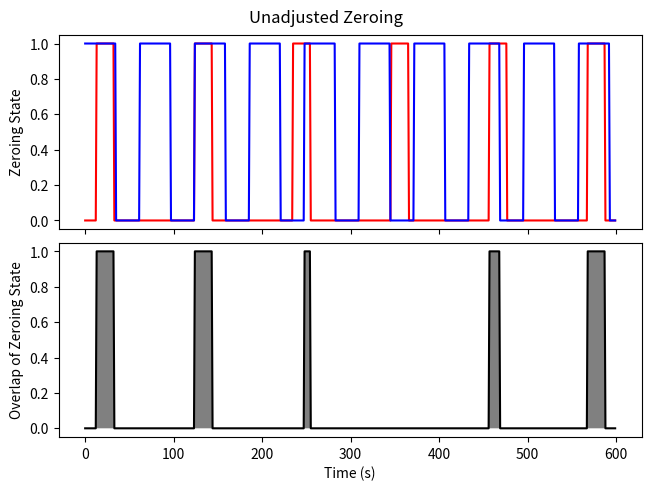
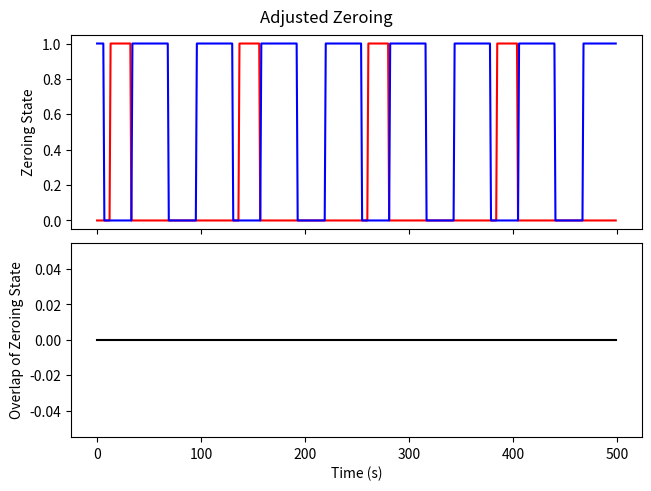

These charts were generated, in order, by the following Python code:
import numpy as np
import matplotlib.pyplot as plt

#zeroing times (durations)
startRedZero=3.0
redZero=10.0
stopRedZero=7.0

startBlueZero=10.0
blueZero=10.0
stopBlueZero=15.0

#cycle times (periods)
redCycleTime=111.0
blueCycleTime=62.0

#delays (phases) 
redStartDelay=13.0
blueStartDelay=0.0

#Consider the sum of the zeroing times.
rzd=startRedZero+redZero+stopRedZero
bzd=startBlueZero+blueZero+stopBlueZero
netzd=rzd+bzd

#Apply restrictions to input parameters
def restrictParameters(startRedZero,startBlueZero,redZero,blueZero,stopRedZero,stopBlueZero,redCycleTime,blueCycleTime,redStartDelay,blueStartDelay):
	#total zeroing times for red andd blue channels
	adjRedCycleTime=redCycleTime
	adjBlueCycleTime=blueCycleTime

	adjRedStartDelay=redStartDelay
	adjBlueStartDelay=blueStartDelay

	tzr=startRedZero+redZero+stopRedZero
	tzb=startBlueZero+blueZero+stopBlueZero

	tznet=tzr+tzb
	#harmonic ratios to be set later
	P=0
	Q=0
	#Make sure zeroing can fit into cycle times
	if(redCycleTime<tznet):
		adjRedCycleTime=tzr+tzb+2
		print("'Red Cycle Time' increased from "+str(redCycleTime)+" (s) to "+str(adjRedCycleTime)+" fit zeroing.")
	else:
		adjRedCycleTime=redCycleTime
	if(blueCycleTime<tznet):
		adjBlueCycleTime=tzr+tzb+2
		print("'Blue Cycle Time' increased from "+str(blueCycleTime)+" (s) to "+str(adjBlueCycleTime)+" fit zeroing.")
	else:
		adjBlueCycleTime=blueCycleTime
	#Make the cycle times have harmonic periods. There should be no remainder if ratio is natural number.
	if(adjBlueCycleTime%adjRedCycleTime ==0 or adjRedCycleTime%adjBlueCycleTime ==0):
		print("No adjustment needed for harmonic periodicity.")
		if(adjBlueCycleTime/adjRedCycleTime>1):
			P= adjBlueCycleTime/adjRedCycleTime
			Q=1.0
		else:
			P=1.0
			Q=adjRedCycleTime/adjBlueCycleTime
	#Scale the bigger of the two cycle times such that they are have harmonic periods.
	elif(adjBlueCycleTime%adjRedCycleTime !=0 and adjBlueCycleTime/adjRedCycleTime>=1):
		P=np.ceil(adjBlueCycleTime/adjRedCycleTime)
		Q=1.0
		adjBlueCycleTime=P*adjRedCycleTime
		print("Blue Cycle Time was increased from " +str(blueCycleTime)+" s to "+str(adjBlueCycleTime)+" s achieve harmonic periodicity.")
	#Scale the bigger of the two cycle times such that they are have harmonic periods.
	elif(adjRedCycleTime%adjBlueCycleTime !=0 and adjRedCycleTime/adjBlueCycleTime>=1):
		P=1.0
		Q=np.ceil(adjRedCycleTime/adjBlueCycleTime)
		adjRedCycleTime=Q*adjBlueCycleTime
		print("Red Cycle Time was increased from " +str(redCycleTime)+" s to "+str(adjRedCycleTime)+" s achieve harmonic periodicity.")
	#Check if redStartPhase needs to be shifted because zeroing occurs at the same time. red Start Phase should occur after Blue Zeroing has finished.
	if(P/Q>1):
		#need to check every short period as it overlaps with the long period zero.
		overlapping=False
		slowRange=[blueStartDelay,blueStartDelay+tzb]
		for i in np.arange(P):
			fastRange=[redStartDelay+redCycleTime*i,redStartDelay+redCycleTime*i+tzr]
			print(np.amin(slowRange),fastRange[0],np.amax(slowRange))
			if(np.amin(slowRange)<=fastRange[0]<=np.amax(slowRange) or np.amin(slowRange)<=fastRange[1]<=np.amax(slowRange) or np.amin(fastRange)<=slowRange[10]<=np.amax(fastRange) or np.amin(fastRange)<=slowRange[1]<=np.amax(fastRange)):
				overlapping=True
				print(overlapping)
			else:
				print("Suitable phase selected")
		#shift the redStartPhase so that it starts immediately after blue zeroing finishs
		if(overlapping):
			adjRedStartDelay=(blueStartDelay+tzb+1)
			print("The Red Start Delay has been increased from "+str(redStartDelay)+" s to "+str(adjRedStartDelay)+" to prevent simultaneous zeroing.")
	#Check if redStartPhase needs to be shifted because zeroing occurs at the same time. red Start Phase should occur after Blue Zeroing has finished.
	elif(Q/P>=1):
		#need to check every short period as it overlaps with the long period zero.
		overlapping=False
		slowRange=[redStartDelay,redStartDelay+tzr]
		for i in np.arange(P):
			fastRange=[blueStartDelay+blueCycleTime*i,blueStartDelay+blueCycleTime*i+tzb]
			print(np.amin(slowRange),fastRange[0],np.amax(slowRange))
			if(np.amin(slowRange)<=fastRange[0]<=np.amax(slowRange) or np.amin(slowRange)<=fastRange[1]<=np.amax(slowRange) or np.amin(fastRange)<=slowRange[0]<=np.amax(fastRange) or np.amin(fastRange)<=slowRange[1]<=np.amax(fastRange)):
				overlapping=True
				print(overlapping)
		#shift the redStartPhase so that it starts immediately after blue zeroing finishs
		if(overlapping):
			adjBlueStartDelay=(redStartDelay+tzr+1)
			print("The Blue Start Delay has been increased from "+str(blueStartDelay)+" to "+str(adjBlueStartDelay)+" to prevent simultaneous zeroing.")
		else:
			print("Suitable phase selected")

	#As long as short period phase is set to start immediately after long period phase they will not overlap.
	print("Red Cycle Time:\t"+ str(adjRedCycleTime)+" (s)\tBlue Cycle Time:\t"+str(adjBlueCycleTime)+" (s)")
	print("Red Start Delay (s):\t"+ str(adjRedStartDelay)+" (s)\tBlue Start Delay (s):\t"+str(adjBlueStartDelay)+" (s)")
	return adjRedCycleTime,adjBlueCycleTime,adjRedStartDelay,adjBlueStartDelay

def plotZeroingTimeseries(tzr,tzb,rct,bct,rsd,bsd, sp=0,ep=600,dt=1,title="Zeroing Plot",saveloc=""):
	t=np.arange(sp,ep,dt)
	#phitr=((t+rsd)%rct)*2.0*3.1415/rct
	#phitb=((t+bsd)%bct)*2.0*3.1415/bct
	#bsp=bsd/bct*2.0*3.1415
	#rsp=rsd/rct*2.0*3.1415

	#startbp=np.ones(len(t))*bsp%(2.0*3.1415)
	#stopbp=np.ones(len(t))*(bsp+tzb/bct*2.0*3.1415)%(2.0*3.1415)
	#startrp=np.ones(len(t))*rsp%(2.0*3.1415)
	#stoprp=np.ones(len(t))*(rsp+tzr/bct*2.0*3.1415)%(2.0*3.1415)
	redZeroState=np.arange(-rsd,ep-rsd,dt)%rct<tzr
	blueZeroState=np.arange(-bsd,ep-bsd,dt)%bct<tzb

	overlap=redZeroState*blueZeroState
	fig, (ax1, ax2) = plt.subplots(2, 1, sharex=True,constrained_layout=True)
	fig.suptitle(title)
	ax1.plot(t,redZeroState,'r',t,blueZeroState,'b')
	ax2.plot(t,overlap,'black')
	ax2.fill_between(t,overlap, facecolor='grey')
	ax2.set_xlabel('Time (s)')
	ax1.set_ylabel('Zeroing State')
	ax2.set_ylabel('Overlap of Zeroing State')
	if(saveloc!=""):
		plt.savefig(saveloc)
	else:
		plt.show()



adjRedCycleTime,adjBlueCycleTime,adjRedStartDelay,adjBlueStartDelay=restrictParameters(startRedZero,startBlueZero,redZero,blueZero,stopRedZero,stopBlueZero,redCycleTime,blueCycleTime,redStartDelay,blueStartDelay)

if(1):
	plotZeroingTimeseries(rzd,bzd,redCycleTime,blueCycleTime,redStartDelay,blueStartDelay,ep=600,title="Unadjusted Zeroing",saveloc="unadustedZeroing.png")
if(1):
	plotZeroingTimeseries(rzd,bzd,adjRedCycleTime,adjBlueCycleTime,adjRedStartDelay,adjBlueStartDelay,ep=500,title="Adjusted Zeroing",saveloc="AdjustedZeroing.png")
